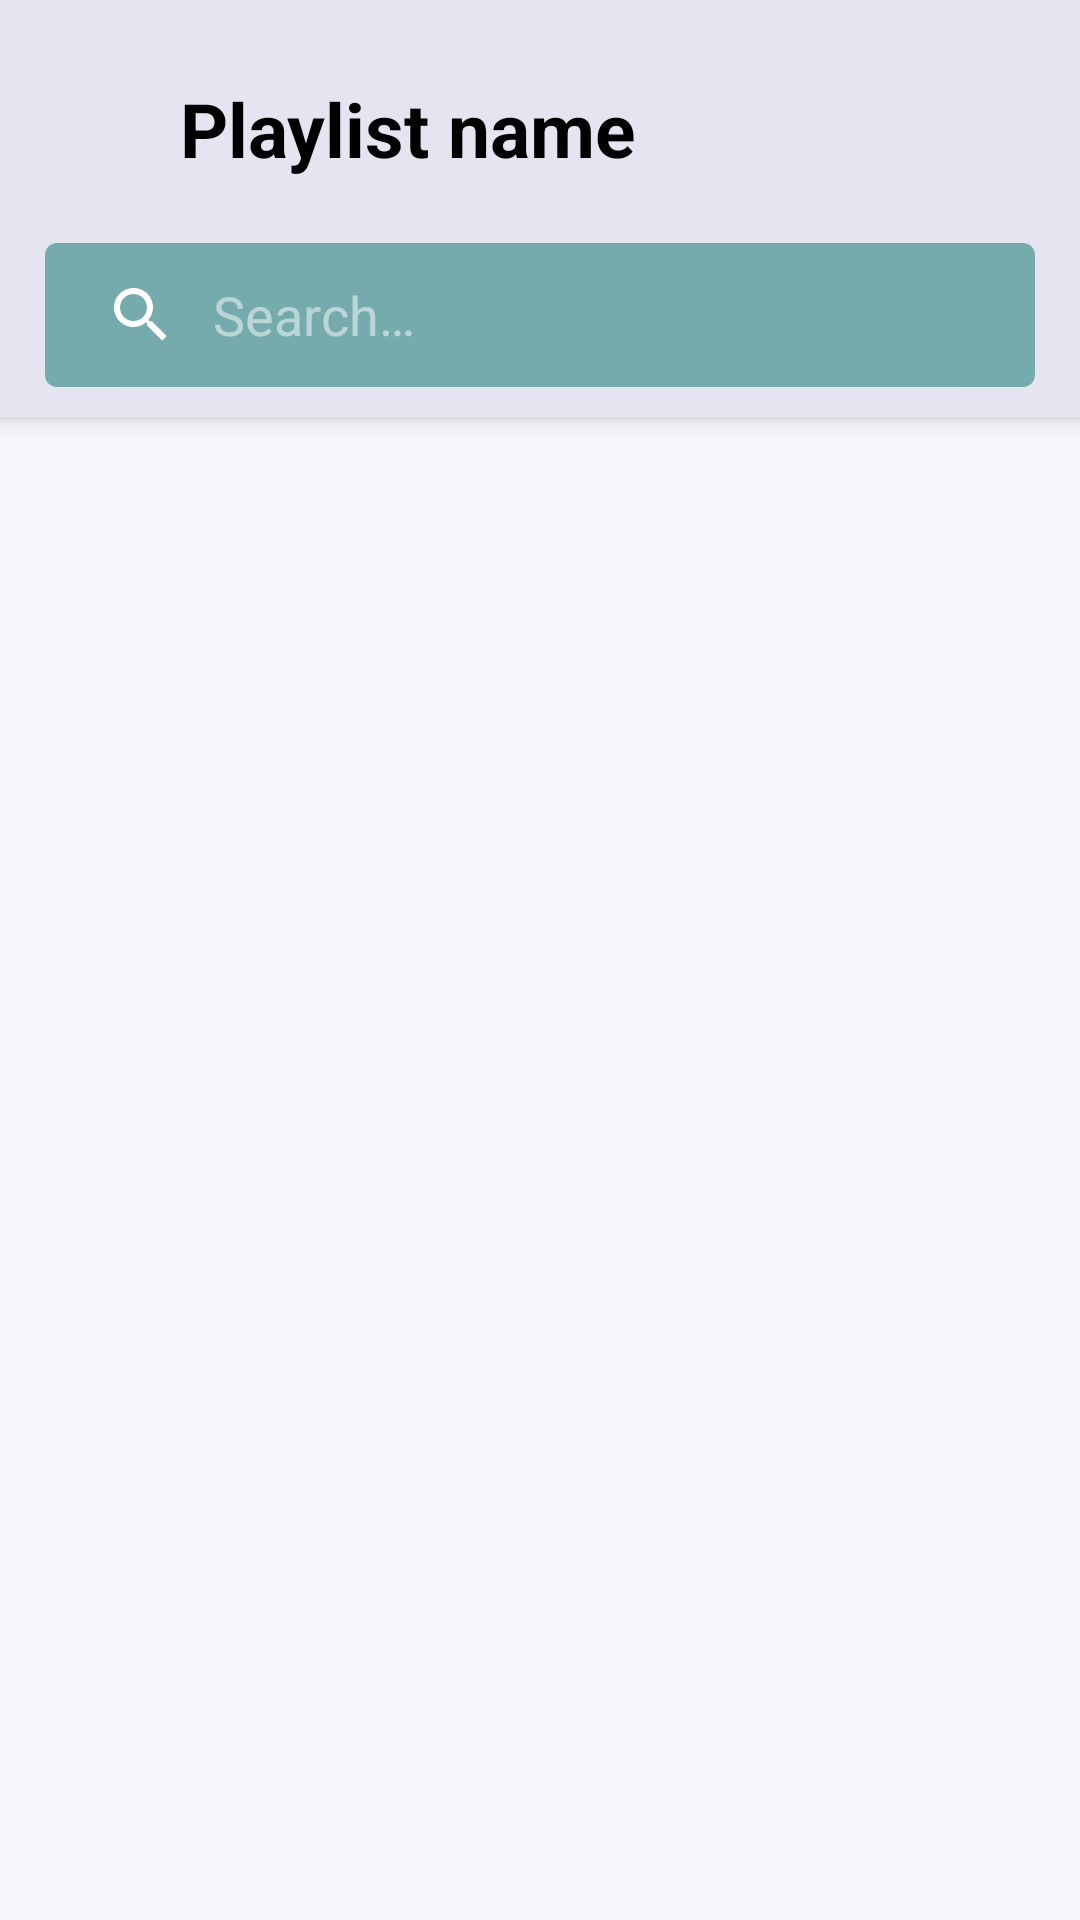

Here is an Android app screen rendered from its layout file. Give the layout XML and the strings, colors and styles it references.
<!-- AndroidManifest.xml: application theme Theme.Musica -->
<!-- res/layout/activity_playlist_detail.xml -->
<?xml version="1.0" encoding="utf-8"?>
<FrameLayout xmlns:android="http://schemas.android.com/apk/res/android"
    android:id="@+id/playlistdetailsFragment"
    xmlns:app="http://schemas.android.com/apk/res-auto"
    xmlns:tools="http://schemas.android.com/tools"
    android:layout_width="match_parent"
    android:layout_height="match_parent"
    tools:context=".Fragment.SubFragment.PlaylistDetailFragment">

    
    <androidx.coordinatorlayout.widget.CoordinatorLayout
        android:id="@+id/container"
        android:layout_width="match_parent"
        android:layout_height="match_parent"
        android:fitsSystemWindows="true">

        <com.google.android.material.appbar.AppBarLayout
            android:background="#e5e5f1"
            android:id="@+id/appbar"
            android:layout_width="match_parent"
            android:layout_height="wrap_content"
            android:fitsSystemWindows="true"
            android:theme="@style/ThemeOverlay.AppCompat.Dark.ActionBar"

            >


            <androidx.appcompat.widget.Toolbar
                android:layout_marginTop="15dp"
                android:id="@+id/toolbar1"
                android:layout_width="match_parent"
                android:layout_height="wrap_content"
                app:layout_scrollFlags="scroll">

                    <ImageView

                        android:layout_width="30dp"
                        android:layout_height="30dp"
                        android:id="@+id/backBtn"
                        android:src="@drawable/arrow_back"/>

                    <TextView
                        android:textColor="@color/black"
                        android:id="@+id/playlistName"
                        android:layout_width="wrap_content"
                        android:layout_height="wrap_content"
                        android:text="Playlist name"
                        android:textSize="25sp"
                        android:textStyle="bold"
                        android:layout_marginStart="30dp"/>



            </androidx.appcompat.widget.Toolbar>

            <androidx.cardview.widget.CardView
                android:layout_marginStart="15dp"
                android:layout_marginEnd="15dp"
                android:layout_marginTop="10dp"
                android:layout_marginBottom="10dp"
                app:cardCornerRadius="4dp"
                android:layout_below="@+id/toolbar1"
                android:layout_width="match_parent"
                android:layout_height="wrap_content">

                <androidx.appcompat.widget.SearchView
                    android:id="@+id/searchBtn"
                    app:iconifiedByDefault="false"
                    android:background="#76ABAE"
                    android:layout_width="match_parent"
                    android:layout_height="wrap_content" />

            </androidx.cardview.widget.CardView>


        </com.google.android.material.appbar.AppBarLayout>

        <RelativeLayout
            android:id="@+id/content"
            android:layout_width="match_parent"
            android:layout_height="match_parent"
            android:layout_below="@+id/topBar"
            app:layout_behavior="@string/appbar_scrolling_view_behavior">

            
            <androidx.recyclerview.widget.RecyclerView
                android:id="@+id/musicRecyclerViewPlaylist"
                android:layout_width="match_parent"
                android:layout_height="match_parent"
                android:background="#f5f6fa" />
        </RelativeLayout>
    </androidx.coordinatorlayout.widget.CoordinatorLayout>

</FrameLayout>
<!-- resources referenced by this layout -->
<resources>
  <color name="black">#FF000000</color>
  <style name="Theme.Musica" parent="Theme.MaterialComponents.DayNight.DarkActionBar">
          
          <item name="colorPrimary">#153448</item>
          <item name="colorPrimaryVariant">@color/purple_700</item>
          <item name="colorOnPrimary">@color/white</item>
          
          <item name="colorSecondary">@color/cream</item>
          <item name="colorSecondaryVariant">@color/teal_700</item>
          <item name="colorOnSecondary">@color/black</item>
          
          <item name="android:statusBarColor">?attr/colorPrimaryVariant</item>
          
      </style>
  <color name="purple_700">#8A915804</color>
  <color name="white">#EEF0E5</color>
  <color name="cream">#f8e7ac</color>
  <color name="teal_700">#FF018786</color>
</resources>
